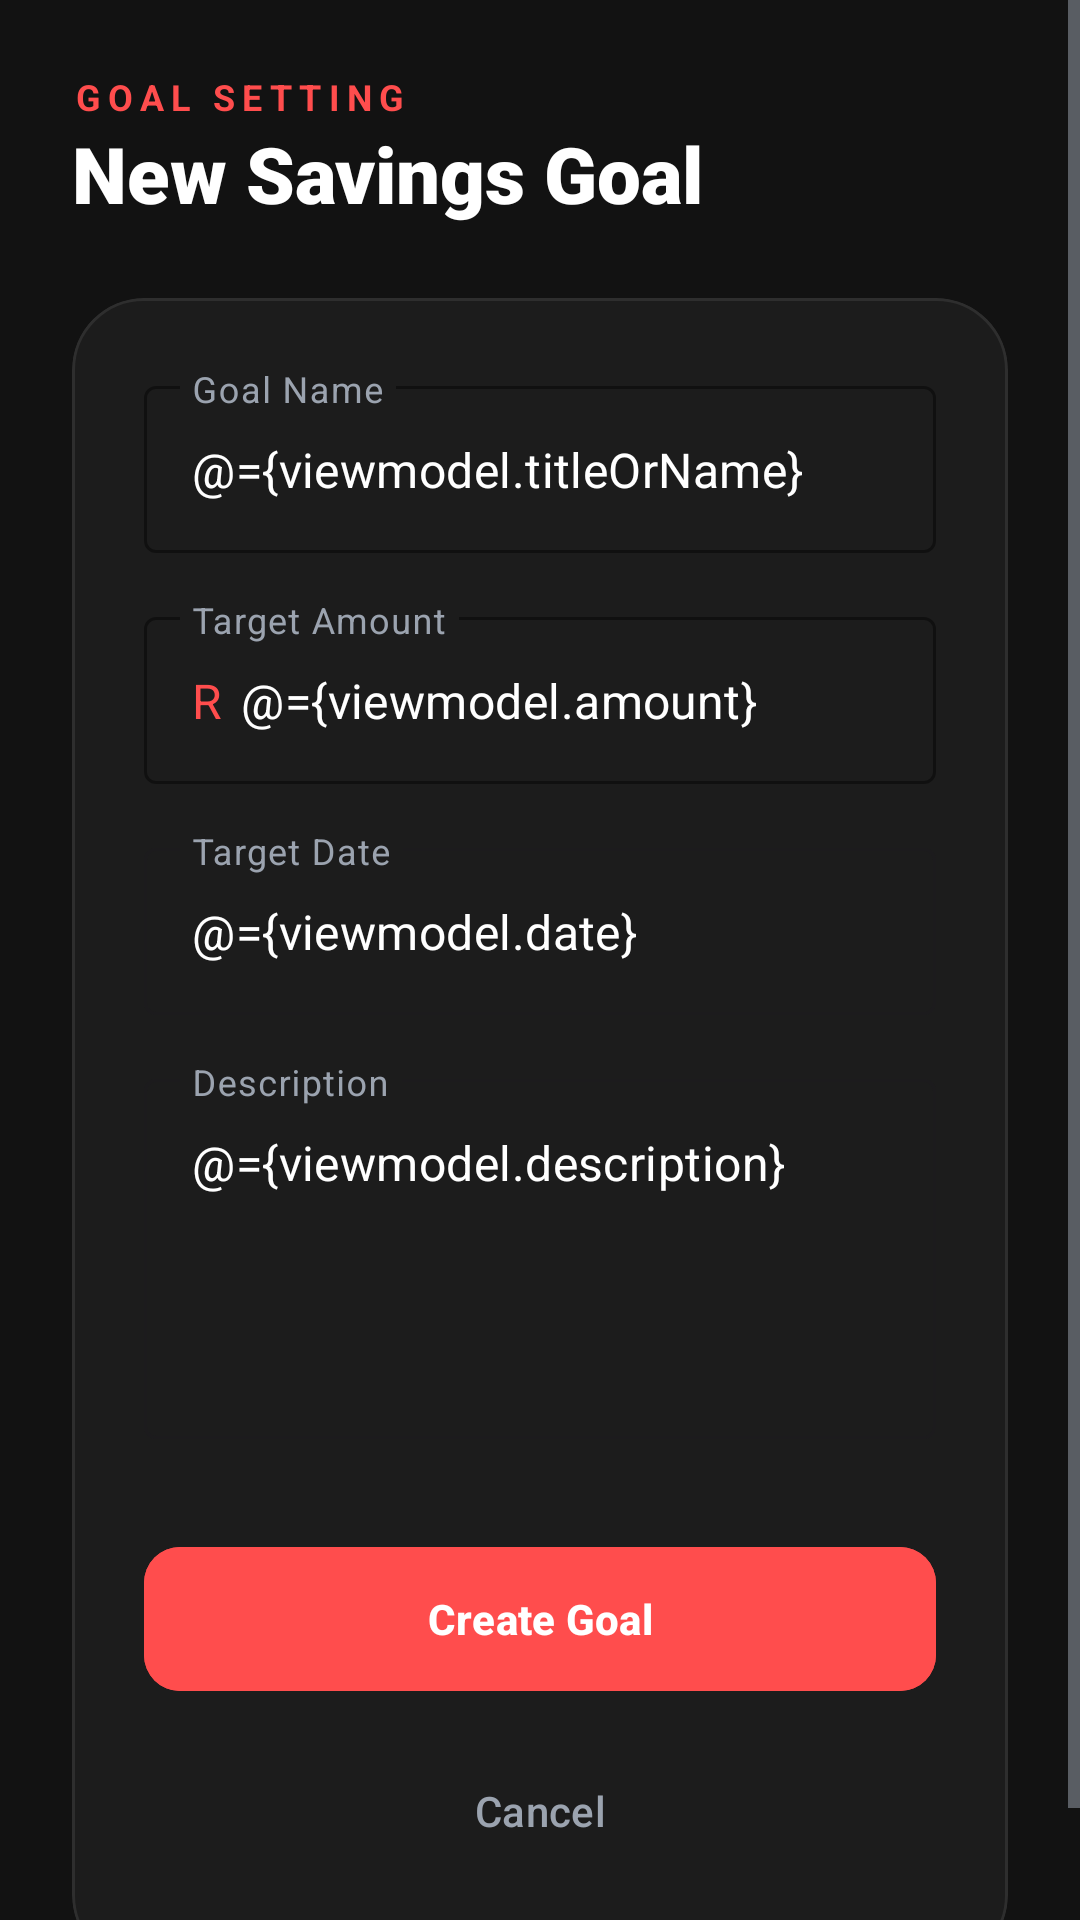

Here is an Android app screen rendered from its layout file. Give the layout XML and the strings, colors and styles it references.
<!-- AndroidManifest.xml: application theme Theme.Strategicsavingsbudgetapp -->
<!-- res/layout/activity_savings_goals.xml -->
<?xml version="1.0" encoding="utf-8"?>
<layout xmlns:android="http://schemas.android.com/apk/res/android"
    xmlns:app="http://schemas.android.com/apk/res-auto"
    xmlns:tools="http://schemas.android.com/tools">

    <data>
        <variable
            name="viewmodel"
            type="com.ssba.savvy_savings_app.models.SavingsGoalViewModel" />
    </data>

    <ScrollView
        android:layout_width="match_parent"
        android:layout_height="match_parent"
        android:background="@color/bg_dark"
        android:fillViewport="true">

        <LinearLayout
            android:layout_width="match_parent"
            android:layout_height="wrap_content"
            android:orientation="vertical"
            android:padding="24dp">

            <TextView
                android:layout_width="wrap_content"
                android:layout_height="wrap_content"
                android:text="GOAL SETTING"
                android:textColor="@color/brand_primary"
                android:textSize="12sp"
                android:letterSpacing="0.2"
                android:textStyle="bold" />

            <TextView
                android:id="@+id/tvTitle"
                android:layout_width="wrap_content"
                android:layout_height="wrap_content"
                android:layout_marginBottom="24dp"
                android:fontFamily="sans-serif-black"
                android:text="New Savings Goal"
                android:textColor="@color/text_primary"
                android:textSize="26sp" />

            <com.google.android.material.card.MaterialCardView
                android:layout_width="match_parent"
                android:layout_height="wrap_content"
                app:cardBackgroundColor="@color/surface_dark"
                app:cardCornerRadius="24dp"
                app:cardElevation="0dp"
                app:strokeColor="@color/field_border"
                app:strokeWidth="1dp">

                <LinearLayout
                    android:layout_width="match_parent"
                    android:layout_height="wrap_content"
                    android:orientation="vertical"
                    android:padding="24dp">

                    <com.google.android.material.textfield.TextInputLayout
                        style="@style/Widget.MaterialComponents.TextInputLayout.OutlinedBox"
                        android:layout_width="match_parent"
                        android:layout_height="wrap_content"
                        android:hint="Goal Name"
                        android:textColorHint="@color/text_secondary"
                        app:boxStrokeColor="@color/brand_primary">

                        <com.google.android.material.textfield.TextInputEditText
                            android:id="@+id/etSavingsGoalName"
                            android:layout_width="match_parent"
                            android:layout_height="wrap_content"
                            android:textColor="@color/text_primary"
                            android:text="@={viewmodel.titleOrName}" />
                    </com.google.android.material.textfield.TextInputLayout>

                    <com.google.android.material.textfield.TextInputLayout
                        style="@style/Widget.MaterialComponents.TextInputLayout.OutlinedBox"
                        android:layout_width="match_parent"
                        android:layout_height="wrap_content"
                        android:layout_marginTop="16dp"
                        android:hint="Target Amount"
                        android:textColorHint="@color/text_secondary"
                        app:boxStrokeColor="@color/brand_primary"
                        app:prefixText="R "
                        app:prefixTextColor="@color/brand_primary">

                        <com.google.android.material.textfield.TextInputEditText
                            android:id="@+id/etSavingsAmount"
                            android:layout_width="match_parent"
                            android:layout_height="wrap_content"
                            android:inputType="numberDecimal"
                            android:textColor="@color/text_primary"
                            android:text="@={viewmodel.amount}" />
                    </com.google.android.material.textfield.TextInputLayout>

                    <com.google.android.material.textfield.TextInputLayout
                        style="@style/Widget.MaterialComponents.TextInputLayout.OutlinedBox"
                        android:layout_width="match_parent"
                        android:layout_height="wrap_content"
                        android:layout_marginTop="16dp"
                        android:hint="Target Date"
                        android:textColorHint="@color/text_secondary"
                        app:endIconDrawable="@drawable/ic_calender_unfilled"
                        app:endIconMode="custom"
                        app:endIconTint="@color/brand_primary">

                        <com.google.android.material.textfield.TextInputEditText
                            android:id="@+id/etSavingsGoalDate"
                            android:layout_width="match_parent"
                            android:layout_height="wrap_content"
                            android:focusable="false"
                            android:textColor="@color/text_primary"
                            android:text="@={viewmodel.date}" />
                    </com.google.android.material.textfield.TextInputLayout>

                    <com.google.android.material.textfield.TextInputLayout
                        style="@style/Widget.MaterialComponents.TextInputLayout.OutlinedBox"
                        android:layout_width="match_parent"
                        android:layout_height="wrap_content"
                        android:layout_marginTop="16dp"
                        android:hint="Description"
                        android:textColorHint="@color/text_secondary">

                        <com.google.android.material.textfield.TextInputEditText
                            android:id="@+id/etSavingsDescription"
                            android:layout_width="match_parent"
                            android:layout_height="120dp"
                            android:gravity="top"
                            android:textColor="@color/text_primary"
                            android:text="@={viewmodel.description}" />
                    </com.google.android.material.textfield.TextInputLayout>

                    <com.google.android.material.button.MaterialButton
                        android:id="@+id/btnSaveGoal"
                        android:layout_width="match_parent"
                        android:layout_height="56dp"
                        android:layout_marginTop="32dp"
                        android:backgroundTint="@color/brand_primary"
                        android:text="Create Goal"
                        android:textStyle="bold"
                        app:cornerRadius="12dp" />

                    <com.google.android.material.button.MaterialButton
                        android:id="@+id/btnCancelGoal"
                        style="@style/Widget.Material3.Button.TextButton"
                        android:layout_width="match_parent"
                        android:layout_height="56dp"
                        android:layout_marginTop="8dp"
                        android:text="Cancel"
                        android:textColor="@color/text_secondary" />

                </LinearLayout>
            </com.google.android.material.card.MaterialCardView>
        </LinearLayout>
    </ScrollView>
</layout>
<!-- resources referenced by this layout -->
<resources>
  <color name="bg_dark">#121212</color>
  <color name="brand_primary">#FF4D4D</color>
  <color name="field_border">#2E2E2E</color>
  <color name="surface_dark">#1C1C1C</color>
  <color name="text_primary">#FFFFFF</color>
  <color name="text_secondary">#9BA3AF</color>
  <style name="Theme.Strategicsavingsbudgetapp" parent="Base.Theme.Strategicsavingsbudgetapp" />
  <style name="Base.Theme.Strategicsavingsbudgetapp" parent="Theme.Material3.DayNight.NoActionBar">
          
          <item name="colorPrimary">@color/brand_primary</item>
          <item name="android:windowBackground">@color/bg_dark</item>
  
          
          <item name="android:textColorPrimary">@color/text_primary</item>
          <item name="android:textColorSecondary">@color/text_secondary</item>
  
          
          <item name="android:statusBarColor">@color/bg_dark</item>
          <item name="android:windowLightStatusBar">false</item>
      </style>
</resources>
